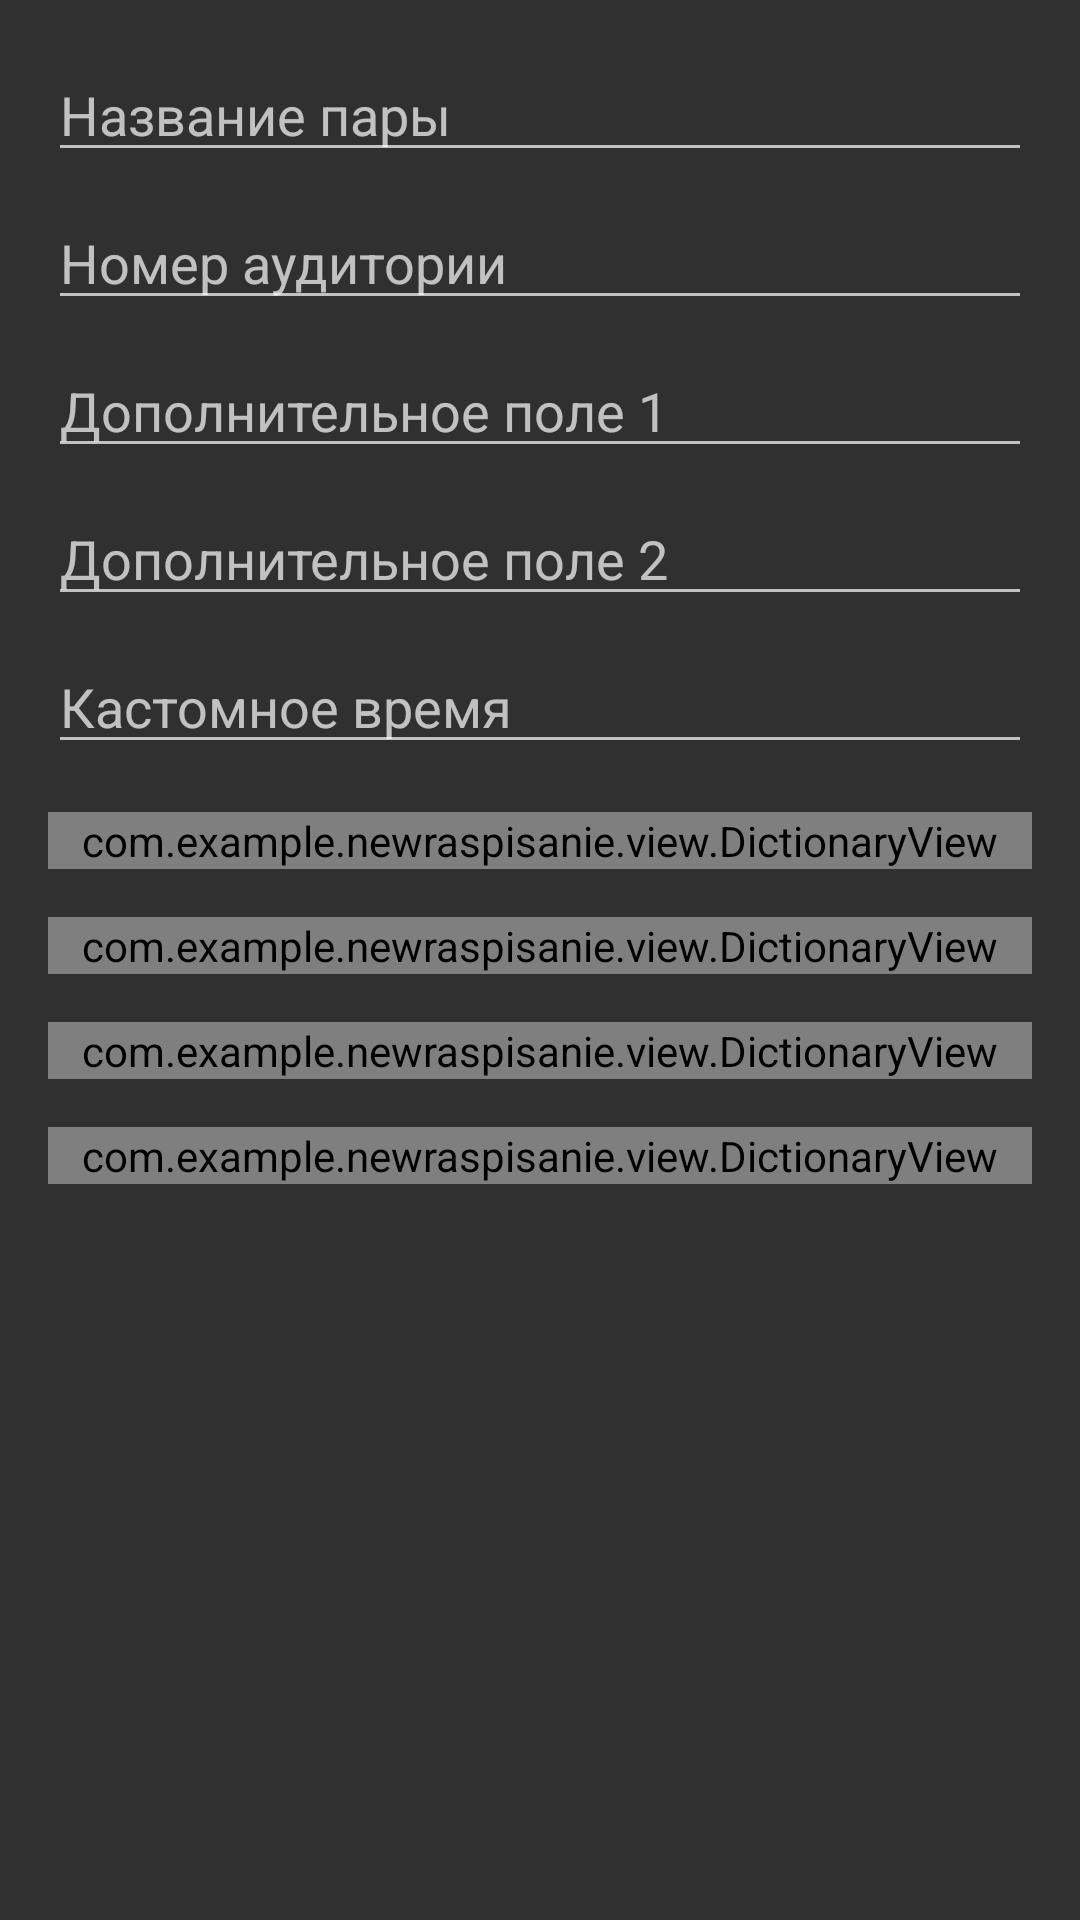

Write the Android layout XML for this screen, with the resource values it uses.
<!-- AndroidManifest.xml: application theme AppTheme -->
<!-- res/layout/alert_dialog_add.xml -->
<?xml version="1.0" encoding="utf-8"?>
<LinearLayout xmlns:android="http://schemas.android.com/apk/res/android"
    android:orientation="vertical"
    android:padding="@dimen/default_padding"
    android:layout_width="match_parent"
    android:layout_height="match_parent">
    <EditText
        style="@style/ShapedEditText"
        android:hint="Название пары"
        android:id="@+id/name"
        android:layout_width="match_parent"
        android:layout_height="wrap_content" />
    <EditText
        style="@style/ShapedEditText"
        android:layout_marginTop="8dp"
        android:hint="Номер аудитории"
        android:id="@+id/auditory"
        android:layout_width="match_parent"
        android:layout_height="wrap_content" />
    <EditText
        style="@style/ShapedEditText"
        android:layout_marginTop="8dp"

        android:hint="Дополнительное поле 1"
        android:id="@+id/prepod_name"
        android:layout_width="match_parent"
        android:layout_height="wrap_content" />
    <EditText
        style="@style/ShapedEditText"
        android:layout_marginTop="8dp"
        android:hint="Дополнительное поле 2"
        android:id="@+id/extended"
        android:layout_width="match_parent"
        android:layout_height="wrap_content" />
    <EditText
        style="@style/ShapedEditText"
        android:layout_marginTop="8dp"
        android:hint="Кастомное время"
        android:id="@+id/time"
        android:layout_width="match_parent"
        android:layout_height="wrap_content" />
    <com.example.newraspisanie.view.DictionaryView
        android:layout_marginTop="@dimen/default_padding"
        android:id="@+id/numberWeek"
        android:layout_width="match_parent"
        android:layout_height="wrap_content"/>
    <com.example.newraspisanie.view.DictionaryView
        android:layout_marginTop="@dimen/default_padding"
        android:id="@+id/week_day"
        android:layout_width="match_parent"
        android:layout_height="wrap_content"/>
    <com.example.newraspisanie.view.DictionaryView
        android:layout_marginTop="@dimen/default_padding"
        android:id="@+id/number"
        android:layout_width="match_parent"
        android:layout_height="wrap_content"/>
    <com.example.newraspisanie.view.DictionaryView
        android:layout_marginTop="@dimen/default_padding"
        android:id="@+id/type"
        android:layout_width="match_parent"
        android:layout_height="wrap_content"/>
</LinearLayout>
<!-- resources referenced by this layout -->
<resources>
  <dimen name="default_padding">16dp</dimen>
  <style name="AppTheme" parent="Theme.AppCompat.NoActionBar">
          
          <item name="colorPrimary">@color/colorPrimary</item>
          <item name="colorPrimaryDark">@color/colorPrimaryDark</item>
          <item name="colorAccent">@color/colorAccent</item>
      </style>
  <color name="colorPrimary">#00c853</color>
  <color name="colorPrimaryDark">#009624</color>
  <color name="colorAccent">#d500f9</color>
</resources>
